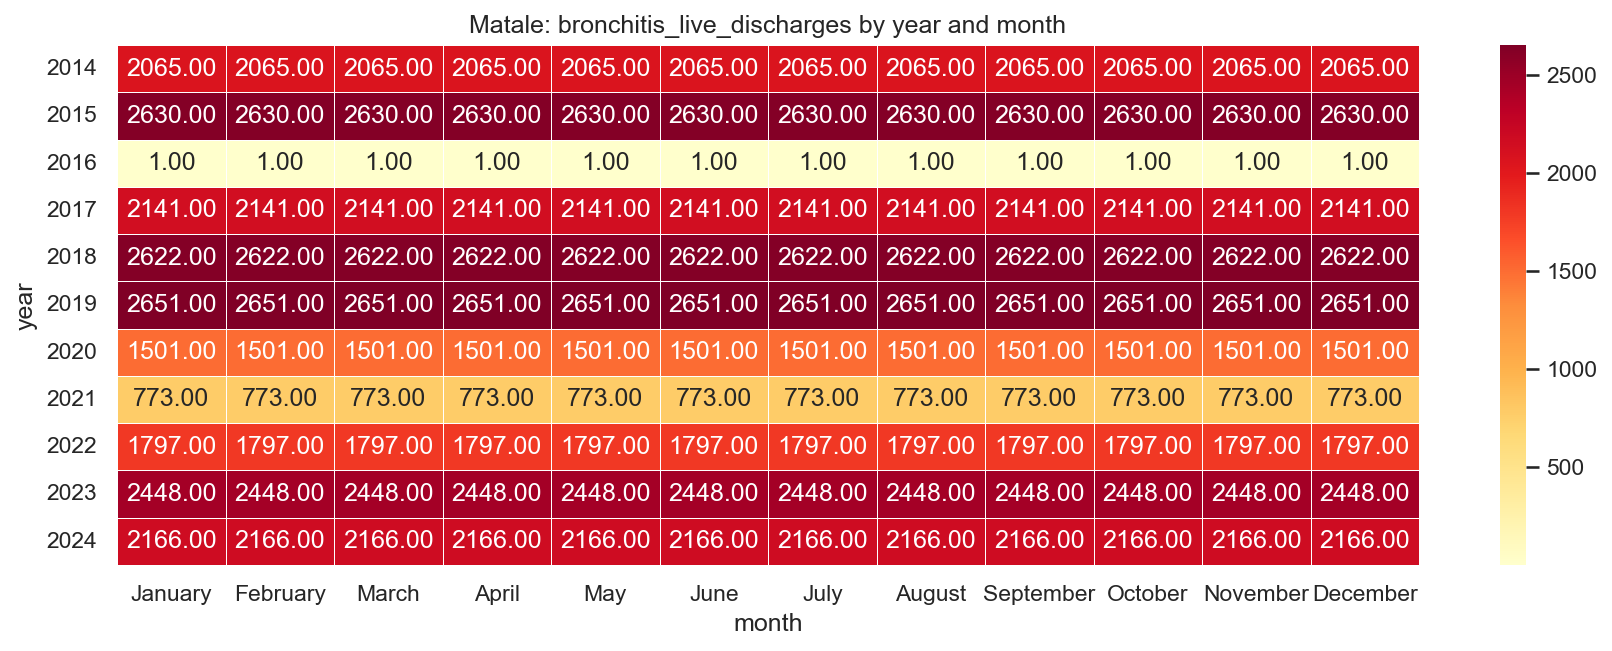

Source data for this figure (header and first rows):
year, January, February, March, April, May, June, July, August, September, October, November, December
2014, 2065, 2065, 2065, 2065, 2065, 2065, 2065, 2065, 2065, 2065, 2065, 2065
2015, 2630, 2630, 2630, 2630, 2630, 2630, 2630, 2630, 2630, 2630, 2630, 2630
2016, 1.0, 1.0, 1.0, 1.0, 1.0, 1.0, 1.0, 1.0, 1.0, 1.0, 1.0, 1.0
2017, 2141, 2141, 2141, 2141, 2141, 2141, 2141, 2141, 2141, 2141, 2141, 2141
2018, 2622, 2622, 2622, 2622, 2622, 2622, 2622, 2622, 2622, 2622, 2622, 2622
2019, 2651, 2651, 2651, 2651, 2651, 2651, 2651, 2651, 2651, 2651, 2651, 2651
2020, 1501, 1501, 1501, 1501, 1501, 1501, 1501, 1501, 1501, 1501, 1501, 1501
2021, 773.0, 773.0, 773.0, 773.0, 773.0, 773.0, 773.0, 773.0, 773.0, 773.0, 773.0, 773.0
2022, 1797, 1797, 1797, 1797, 1797, 1797, 1797, 1797, 1797, 1797, 1797, 1797
2023, 2448, 2448, 2448, 2448, 2448, 2448, 2448, 2448, 2448, 2448, 2448, 2448
2024, 2166, 2166, 2166, 2166, 2166, 2166, 2166, 2166, 2166, 2166, 2166, 2166
